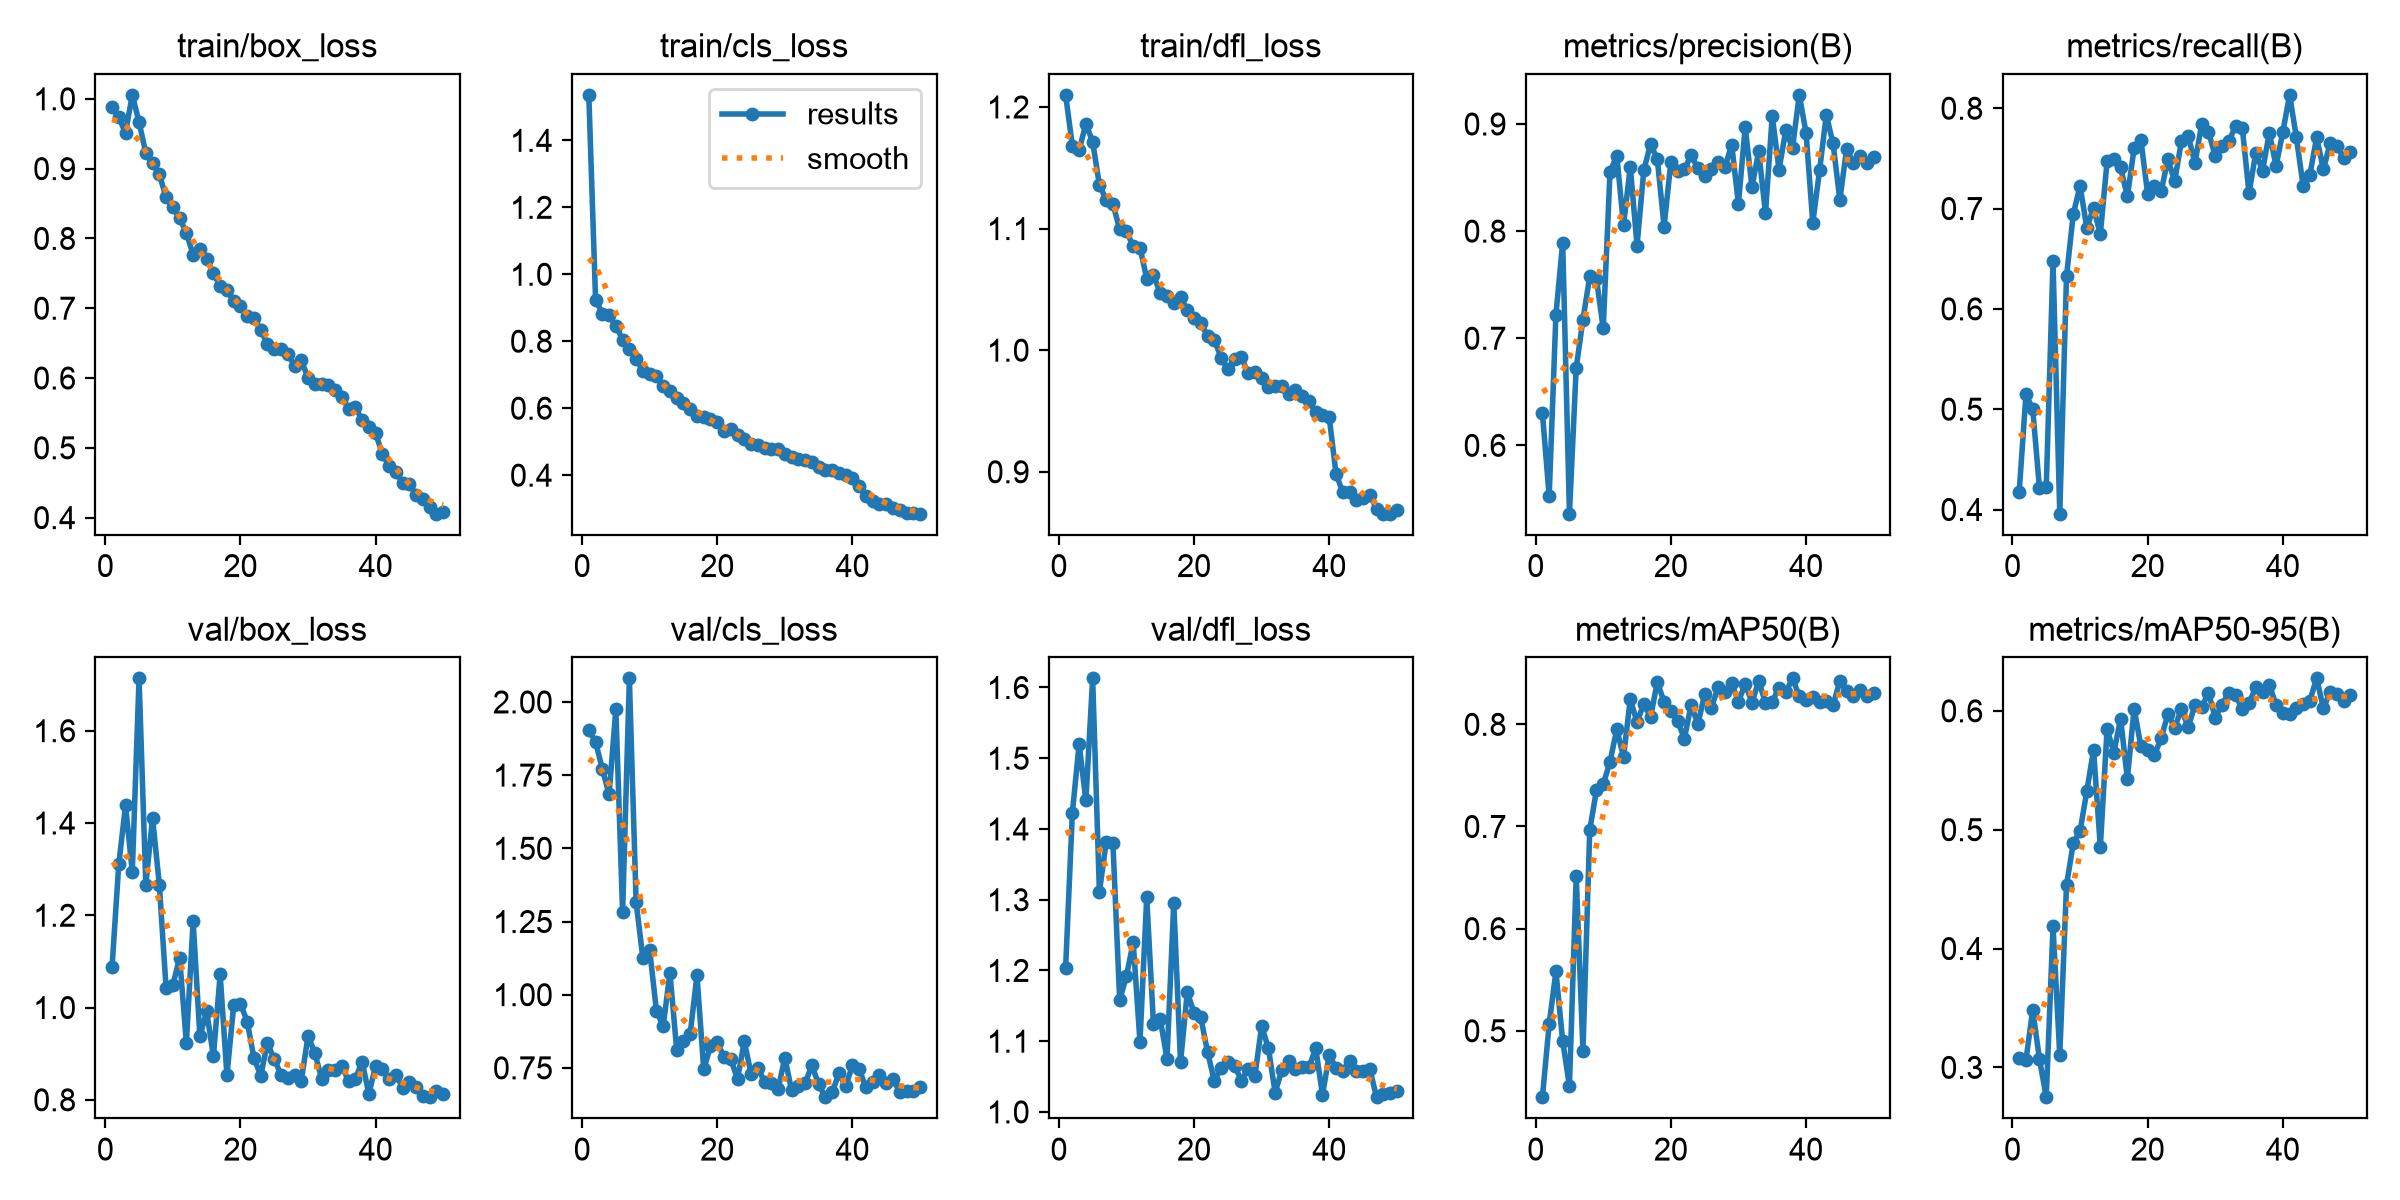

The data file committed next to this chart (first rows):
epoch, time, train/box_loss, train/cls_loss, train/dfl_loss, metrics/precision(B), metrics/recall(B), metrics/mAP50(B), metrics/mAP50-95(B), val/box_loss, val/cls_loss, val/dfl_loss, lr/pg0, lr/pg1, lr/pg2
1, 151.3, 0.988, 1.536, 1.21, 0.6303, 0.4177, 0.435, 0.3075, 1.087, 1.904, 1.203, 0.0005377, 0.0005377, 0.0005377
2, 283.4, 0.9735, 0.9246, 1.168, 0.5525, 0.5149, 0.5065, 0.3062, 1.31, 1.864, 1.423, 0.001072, 0.001072, 0.001072
3, 415.3, 0.9511, 0.8826, 1.164, 0.7221, 0.5001, 0.5581, 0.3484, 1.438, 1.771, 1.52, 0.001584, 0.001584, 0.001584
4, 547.2, 1.006, 0.8771, 1.186, 0.7894, 0.421, 0.4899, 0.3068, 1.294, 1.684, 1.44, 0.001568, 0.001568, 0.001568
5, 679.3, 0.9665, 0.8461, 1.171, 0.5362, 0.4221, 0.4459, 0.2749, 1.713, 1.974, 1.613, 0.001535, 0.001535, 0.001535
6, 811.3, 0.9224, 0.8047, 1.136, 0.6724, 0.6472, 0.6513, 0.4186, 1.267, 1.282, 1.311, 0.001502, 0.001502, 0.001502
7, 943.2, 0.9077, 0.7771, 1.124, 0.7175, 0.3958, 0.4807, 0.3105, 1.411, 2.081, 1.381, 0.001469, 0.001469, 0.001469
8, 1075, 0.8919, 0.7474, 1.12, 0.7577, 0.6326, 0.6963, 0.4534, 1.266, 1.316, 1.38, 0.001436, 0.001436, 0.001436
9, 1207, 0.8589, 0.7118, 1.099, 0.755, 0.6945, 0.7358, 0.4887, 1.042, 1.124, 1.158, 0.001403, 0.001403, 0.001403
10, 1339, 0.8448, 0.7007, 1.098, 0.7094, 0.7226, 0.7416, 0.4985, 1.048, 1.154, 1.192, 0.00137, 0.00137, 0.00137
11, 1471, 0.8288, 0.6966, 1.085, 0.8553, 0.6809, 0.7632, 0.5324, 1.108, 0.9457, 1.24, 0.001337, 0.001337, 0.001337
12, 1603, 0.8082, 0.666, 1.084, 0.8704, 0.7006, 0.7954, 0.5672, 0.9231, 0.8921, 1.099, 0.001304, 0.001304, 0.001304
13, 1735, 0.7767, 0.6511, 1.059, 0.8056, 0.6745, 0.7681, 0.4853, 1.187, 1.075, 1.303, 0.001271, 0.001271, 0.001271
14, 1867, 0.7849, 0.6291, 1.061, 0.8601, 0.747, 0.8247, 0.5847, 0.9373, 0.812, 1.124, 0.001238, 0.001238, 0.001238
15, 1999, 0.7707, 0.6155, 1.047, 0.7865, 0.7489, 0.8022, 0.5649, 0.9916, 0.8412, 1.131, 0.001205, 0.001205, 0.001205
16, 2131, 0.7503, 0.5964, 1.044, 0.857, 0.7409, 0.82, 0.5934, 0.8946, 0.8669, 1.075, 0.001172, 0.001172, 0.001172
17, 2263, 0.7317, 0.5764, 1.039, 0.8813, 0.7122, 0.8071, 0.5429, 1.072, 1.066, 1.295, 0.001139, 0.001139, 0.001139
18, 2395, 0.7268, 0.5752, 1.044, 0.8671, 0.7599, 0.8416, 0.6019, 0.8529, 0.7448, 1.07, 0.001106, 0.001106, 0.001106
19, 2527, 0.7106, 0.5684, 1.033, 0.8043, 0.7686, 0.8218, 0.5701, 1.004, 0.8238, 1.17, 0.001073, 0.001073, 0.001073
20, 2659, 0.7036, 0.5577, 1.026, 0.8643, 0.7146, 0.8127, 0.5674, 1.008, 0.8394, 1.14, 0.00104, 0.00104, 0.00104
21, 2791, 0.6893, 0.5323, 1.022, 0.8557, 0.7228, 0.8032, 0.5626, 0.9697, 0.7856, 1.134, 0.001007, 0.001007, 0.001007
22, 2923, 0.6867, 0.5392, 1.012, 0.8576, 0.7175, 0.786, 0.5772, 0.8907, 0.7799, 1.084, 0.0009739, 0.0009739, 0.0009739
23, 3055, 0.6691, 0.5208, 1.009, 0.8709, 0.7489, 0.8191, 0.5971, 0.8527, 0.7118, 1.044, 0.0009409, 0.0009409, 0.0009409
24, 3187, 0.6486, 0.5067, 0.9939, 0.8586, 0.7274, 0.8001, 0.586, 0.9225, 0.8402, 1.062, 0.0009078, 0.0009078, 0.0009078
25, 3319, 0.6415, 0.4937, 0.9843, 0.8514, 0.7674, 0.8295, 0.6015, 0.8879, 0.7306, 1.071, 0.0008748, 0.0008748, 0.0008748
26, 3450, 0.6422, 0.4907, 0.9928, 0.858, 0.7725, 0.8164, 0.5863, 0.8547, 0.7511, 1.065, 0.0008418, 0.0008418, 0.0008418
27, 3582, 0.6345, 0.4823, 0.9941, 0.8647, 0.7453, 0.8363, 0.605, 0.8483, 0.702, 1.044, 0.0008088, 0.0008088, 0.0008088
28, 3714, 0.6179, 0.4772, 0.9812, 0.8595, 0.7843, 0.8319, 0.6031, 0.8539, 0.699, 1.061, 0.0007758, 0.0007758, 0.0007758
29, 3846, 0.6252, 0.4794, 0.982, 0.8808, 0.7764, 0.84, 0.6154, 0.841, 0.6769, 1.051, 0.0007428, 0.0007428, 0.0007428
30, 3978, 0.6006, 0.4636, 0.9775, 0.8254, 0.7525, 0.8221, 0.5941, 0.9386, 0.7851, 1.122, 0.0007098, 0.0007098, 0.0007098
31, 4110, 0.5917, 0.4531, 0.9697, 0.897, 0.7628, 0.8397, 0.6053, 0.9019, 0.673, 1.09, 0.0006768, 0.0006768, 0.0006768
32, 4242, 0.5912, 0.4469, 0.9708, 0.8415, 0.767, 0.8213, 0.6153, 0.8462, 0.6872, 1.027, 0.0006438, 0.0006438, 0.0006438
33, 4374, 0.5899, 0.4456, 0.9706, 0.8744, 0.7821, 0.8424, 0.6136, 0.8656, 0.6971, 1.06, 0.0006108, 0.0006108, 0.0006108
34, 4506, 0.583, 0.438, 0.9642, 0.8167, 0.7804, 0.8211, 0.6014, 0.864, 0.7592, 1.072, 0.0005778, 0.0005778, 0.0005778
35, 4638, 0.5722, 0.4249, 0.9671, 0.9077, 0.7153, 0.8222, 0.6064, 0.8725, 0.6933, 1.06, 0.0005448, 0.0005448, 0.0005448
36, 4770, 0.5562, 0.4158, 0.9621, 0.8573, 0.7558, 0.8358, 0.6202, 0.8414, 0.6498, 1.063, 0.0005118, 0.0005118, 0.0005118
37, 4902, 0.5584, 0.4152, 0.9584, 0.894, 0.7377, 0.8313, 0.6155, 0.8455, 0.6661, 1.063, 0.0004788, 0.0004788, 0.0004788
38, 5034, 0.5397, 0.4077, 0.9488, 0.8777, 0.7755, 0.845, 0.622, 0.883, 0.7311, 1.09, 0.0004458, 0.0004458, 0.0004458
39, 5166, 0.5306, 0.3997, 0.947, 0.9272, 0.7425, 0.8276, 0.6049, 0.8124, 0.6866, 1.024, 0.0004127, 0.0004127, 0.0004127
40, 5298, 0.5207, 0.3915, 0.9447, 0.8917, 0.7763, 0.824, 0.5983, 0.8742, 0.759, 1.08, 0.0003797, 0.0003797, 0.0003797
41, 5432, 0.4909, 0.3679, 0.8985, 0.8078, 0.8133, 0.8268, 0.5975, 0.8662, 0.7446, 1.062, 0.0003467, 0.0003467, 0.0003467
42, 5563, 0.4737, 0.3386, 0.8831, 0.8568, 0.771, 0.8222, 0.6025, 0.8443, 0.6834, 1.058, 0.0003137, 0.0003137, 0.0003137
43, 5695, 0.4651, 0.3233, 0.883, 0.9084, 0.7227, 0.8227, 0.6059, 0.8547, 0.701, 1.072, 0.0002807, 0.0002807, 0.0002807
44, 5827, 0.4495, 0.3136, 0.8768, 0.8818, 0.7336, 0.8188, 0.6087, 0.8266, 0.7269, 1.058, 0.0002477, 0.0002477, 0.0002477
45, 5959, 0.4486, 0.3148, 0.8781, 0.8291, 0.771, 0.8425, 0.6273, 0.8378, 0.6977, 1.058, 0.0002147, 0.0002147, 0.0002147
46, 6091, 0.4319, 0.303, 0.8813, 0.8766, 0.7391, 0.8327, 0.6022, 0.8286, 0.7119, 1.061, 0.0001817, 0.0001817, 0.0001817
47, 6223, 0.4273, 0.2964, 0.8693, 0.8639, 0.7652, 0.8278, 0.6159, 0.8079, 0.6675, 1.021, 0.0001487, 0.0001487, 0.0001487
48, 6355, 0.4146, 0.2865, 0.8657, 0.8699, 0.7621, 0.8335, 0.6139, 0.8057, 0.6714, 1.025, 0.0001157, 0.0001157, 0.0001157
49, 6487, 0.4057, 0.2856, 0.8655, 0.8636, 0.7503, 0.8274, 0.6084, 0.8184, 0.67, 1.026, 8.26832e-05, 8.26832e-05, 8.26832e-05
50, 6619, 0.4086, 0.2849, 0.8686, 0.8692, 0.7562, 0.8306, 0.6132, 0.8123, 0.6858, 1.03, 4.96766e-05, 4.96766e-05, 4.96766e-05
